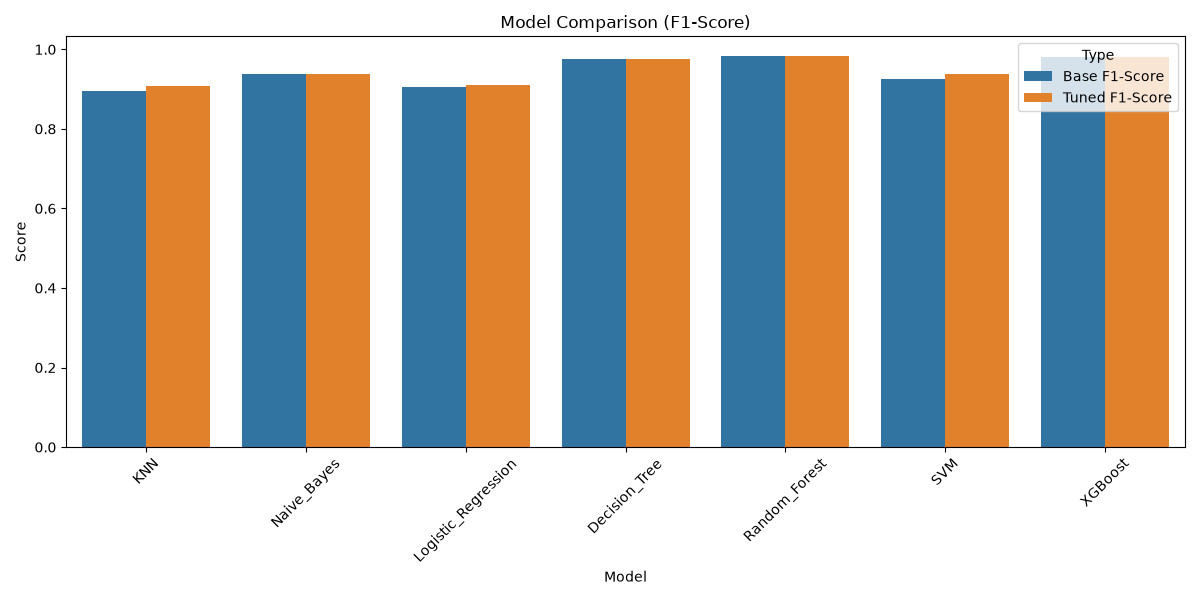

Values plotted in this chart, from the file beside it:
Model, Base F1-Score, Tuned F1-Score
KNN, 0.8963, 0.9088
Naive_Bayes, 0.937, 0.937
Logistic_Regression, 0.905, 0.9097
Decision_Tree, 0.9754, 0.9754
Random_Forest, 0.9836, 0.9836
SVM, 0.9265, 0.9392
XGBoost, 0.9813, 0.9801
